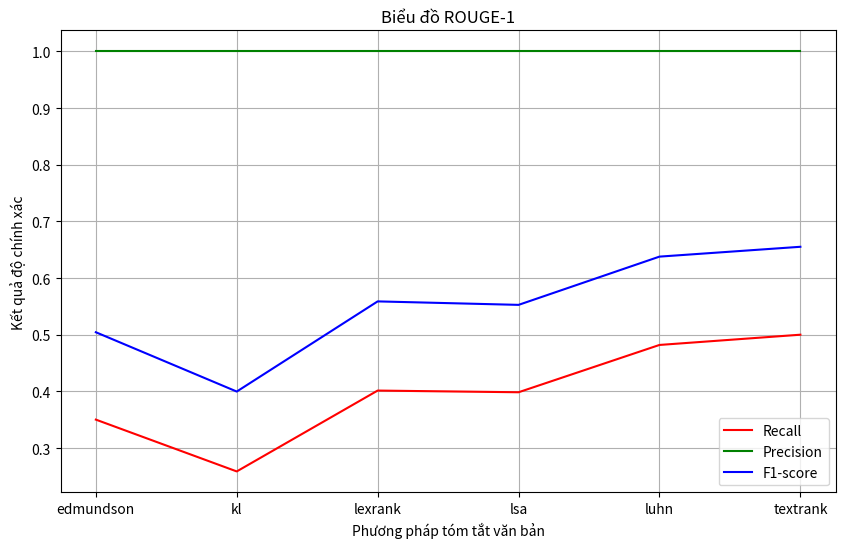

The script that saved this image:
!pip install matplotlib

import matplotlib.pyplot as plt



methods = ['edmundson', 'kl', 'lexrank', 'lsa', 'luhn', 'textrank']
recall_scores = [0.350316231, 0.258894711, 0.401570106, 0.398594349, 0.482068606, 0.500146194]
precision_scores = [1, 1, 1, 1, 1, 1]
f1_scores = [0.504497843, 0.399845666, 0.558923355, 0.552786934, 0.637921462, 0.655285643]

plt.figure(figsize=(10, 6))
plt.plot(methods, recall_scores, 'r', label='Recall')
plt.plot(methods, precision_scores, 'g', label='Precision')
plt.plot(methods, f1_scores, 'b', label='F1-score')

plt.xlabel('Phương pháp tóm tắt văn bản')
plt.ylabel('Kết quả độ chính xác')
plt.title('Biểu đồ ROUGE-1')

plt.legend()
plt.grid(True)
plt.show()
